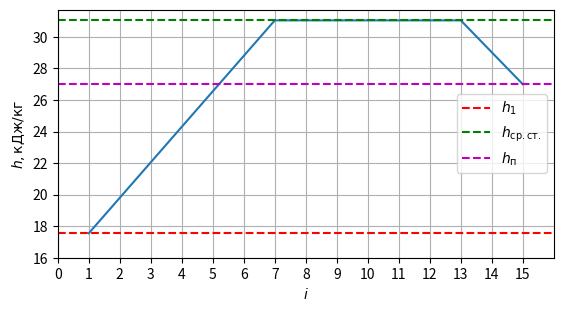

Reproduce this figure in Python. (Note: this script raises an exception after producing the figure.)
from   matplotlib        import rc
import matplotlib.pyplot as plt
import matplotlib        as mpl
import numpy             as np
import pandas            as pd

fig, ax = plt.subplots()

ax.plot([1, 7, 13, 15], [17.55, 31.0499, 31.0499, 27]                              )
ax.plot([0, 16       ], [17.55, 17.55               ],'r--',label = r'$h_1$'       )
ax.plot([0, 16       ], [31.0499, 31.0499           ],'g--',label = r'$h_{\mathrm{ср. ст.}}$')
ax.plot([0, 16       ], [27, 27                     ],'m--',label = r"$h_{\mathrm{п} }$")

ax.set_xlim(0, 16)
plt.xticks(np.arange(0 , 16, 1.0))
plt.yticks(np.arange(16, 32, 2.0))

ax.set_box_aspect(1/2)

ax.set_ylabel(r'$h, \mathrm{кДж} / \mathrm{кг}$')
ax.set_xlabel(r'$i$')
ax.legend()

plt.grid(True)

plt.savefig('COMP-stup.pgf', bbox_inches='tight', backend='pgf')
